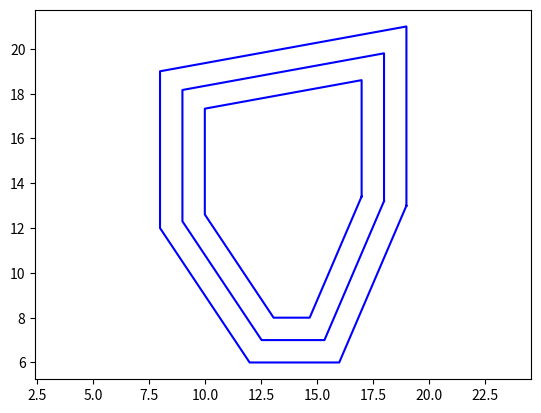

Python code for this plot:
# 本算法参考文献：熊文骏. 向形心收缩的变距偏置填充算法[D].华中科技大学,2007.
# numpy求解二元一次方程：https://zhidao.baidu.com/question/1706135878772500620.html
# 结合论文理解，不用太考虑公式（公式太复杂）

import matplotlib
import matplotlib.pyplot as plt
import numpy as np

d = 2    # 偏移量
d_ = 3   # 偏移次数
p = [[16, 6], [19, 13], [19, 21], [8, 19], [8, 12], [12, 6], [16, 6]]
P_x_ = []
P_y_ = []


def Shrink(d, *p):
    P_x = []
    P_y = []
    len_mark = len(p)
    line = []
    print("p", p)
    # 求解偏移直线的a、b、c。 ax+by=c，由所述的截距式转换而来。

    for m in range(len_mark - 1):
        dx = p[m + 1][0] - p[m][0]
        dy = p[m + 1][1] - p[m][1]
        c1 = p[m + 1][0] * p[m][1] - p[m][0] * p[m + 1][1]
        L = ((p[m + 1][0] - p[m][0]) ** 2 + (p[m + 1][1] - p[m][1]) ** 2) ** .5
        c2 = L * d
        if dx > 0:
            a = -dy / dx
            b = 1
            c = (c1 + c2) / dx
        if dx < 0:
            a = -dy / dx
            b = 1
            c = (c1 + c2) / dx
        if dx == 0:
            if dy > 0:
                a = 1
                b = 0
                c = p[m][0] - d
            if dy < 0:
                a = 1
                b = 0
                c = p[m][0] + d
        line.append([a, b, c])
    line.append(line[0])

    # 开始计算偏移直线的交点。

    for x in range(len(line) - 1):
        a = np.array([[line[x][0], line[x][1]], [line[x + 1][0], line[x + 1][1]]])
        b = np.array([line[x][2], line[x + 1][2]])
        c = np.linalg.solve(a, b)
        c = c.tolist()
        P_x.append(c[0])
        P_y.append(c[1])
    P_x.append(P_x[0])
    P_y.append(P_y[0])
    return [P_x, P_y]


for x in range(d_):
    print(x)
    a = Shrink(x, *p)
    plt.plot(*a, color="blue")

# for p in p:
#     P_x_.append(p[0])
#     P_y_.append(p[1])
#
# plt.plot(P_x_, P_y_, color="blue")
plt.axis("equal")
plt.show()
